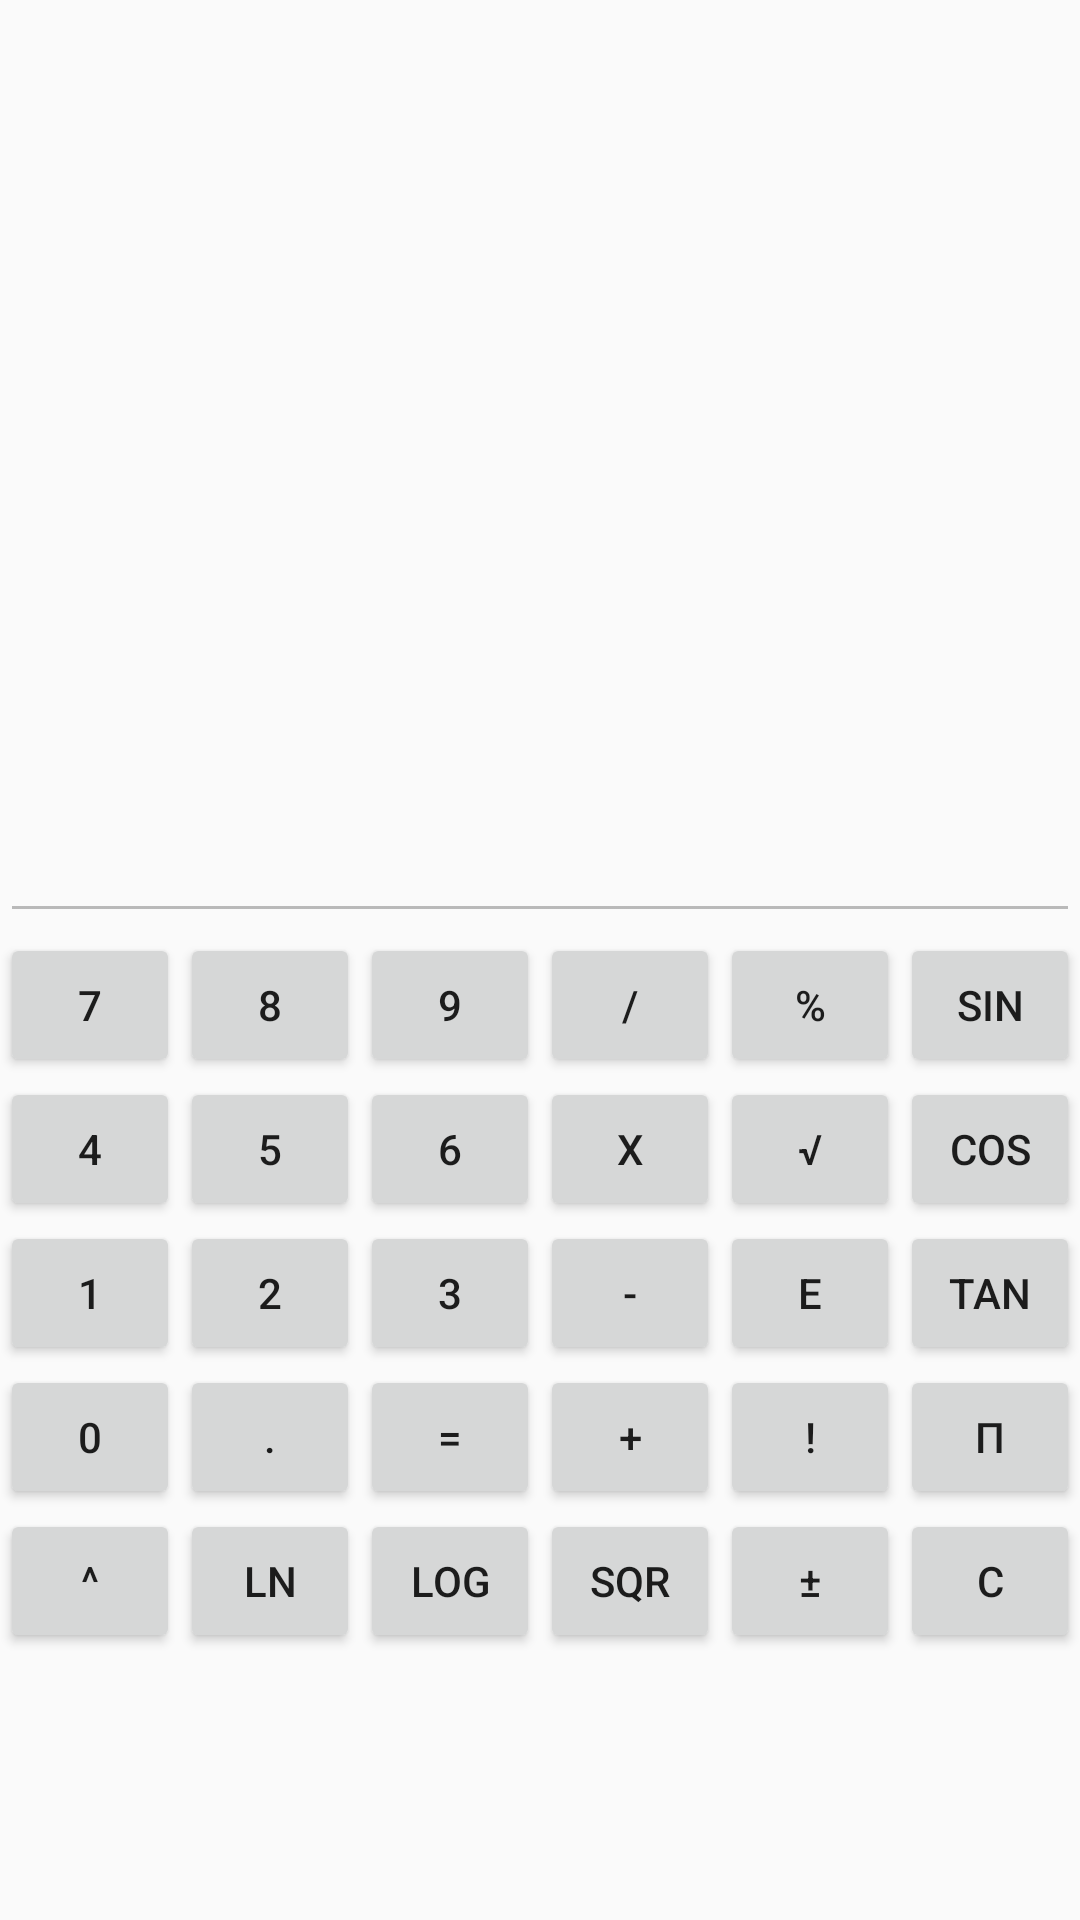

Android layout source for this screen:
<!-- AndroidManifest.xml: application theme AppTheme -->
<!-- res/layout/activity_demo_sci_calc.xml -->
<?xml version="1.0" encoding="utf-8"?>
<LinearLayout xmlns:android="http://schemas.android.com/apk/res/android"
    xmlns:app="http://schemas.android.com/apk/res-auto"
    xmlns:tools="http://schemas.android.com/tools"
    android:layout_width="match_parent"
    android:layout_height="match_parent"
    tools:context=".DemoSciCalc"
    android:orientation="vertical">

    <EditText
        android:id="@+id/editText1"
        android:layout_width="match_parent"
        android:layout_height="311dp"
        android:textSize="60dp"
        android:enabled="false"/>

    <LinearLayout
        android:orientation="horizontal"
        android:layout_width="match_parent"
        android:layout_height="wrap_content">
        <Button
            android:id="@+id/button1"
            android:layout_width="wrap_content"
            android:layout_height="wrap_content"
            android:text="7"
            android:layout_weight="1"
            />
        <Button
            android:id="@+id/button2"
            android:layout_width="wrap_content"
            android:layout_height="wrap_content"
            android:text="8"
            android:layout_weight="1"
            />
        <Button
            android:id="@+id/button3"
            android:layout_width="wrap_content"
            android:layout_height="wrap_content"
            android:text="9"
            android:layout_weight="1"
            />
        <Button
            android:id="@+id/button4"
            android:layout_width="wrap_content"
            android:layout_height="wrap_content"
            android:text="/"
            android:layout_weight="1"
            />
        <Button
            android:id="@+id/button5"
            android:layout_width="wrap_content"
            android:layout_height="wrap_content"
            android:text="%"
            android:layout_weight="1"
            />
        <Button
            android:id="@+id/button6"
            android:layout_width="wrap_content"
            android:layout_height="wrap_content"
            android:text="sin"
            android:layout_weight="1"
            />
    </LinearLayout>

    <LinearLayout
        android:orientation="horizontal"
        android:layout_width="match_parent"
        android:layout_height="wrap_content">
        <Button
            android:id="@+id/button7"
            android:layout_width="wrap_content"
            android:layout_height="wrap_content"
            android:text="4"
            android:layout_weight="1"
            />
        <Button
            android:id="@+id/button8"
            android:layout_width="wrap_content"
            android:layout_height="wrap_content"
            android:text="5"
            android:layout_weight="1"
            />
        <Button
            android:id="@+id/button9"
            android:layout_width="wrap_content"
            android:layout_height="wrap_content"
            android:text="6"
            android:layout_weight="1"
            />
        <Button
            android:id="@+id/button10"
            android:layout_width="wrap_content"
            android:layout_height="wrap_content"
            android:text="X"
            android:layout_weight="1"
            />
        <Button
            android:id="@+id/button11"
            android:layout_width="wrap_content"
            android:layout_height="wrap_content"
            android:text="√"
            android:layout_weight="1"
            />
        <Button
            android:id="@+id/button12"
            android:layout_width="wrap_content"
            android:layout_height="wrap_content"
            android:text="cos"
            android:layout_weight="1"
            />
    </LinearLayout>

    <LinearLayout
        android:orientation="horizontal"
        android:layout_width="match_parent"
        android:layout_height="wrap_content">
        <Button
            android:id="@+id/button13"
            android:layout_width="wrap_content"
            android:layout_height="wrap_content"
            android:text="1"
            android:layout_weight="1"
            />
        <Button
            android:id="@+id/button14"
            android:layout_width="wrap_content"
            android:layout_height="wrap_content"
            android:text="2"
            android:layout_weight="1"
            />
        <Button
            android:id="@+id/button15"
            android:layout_width="wrap_content"
            android:layout_height="wrap_content"
            android:text="3"
            android:layout_weight="1"
            />
        <Button
            android:id="@+id/button16"
            android:layout_width="wrap_content"
            android:layout_height="wrap_content"
            android:text="-"
            android:layout_weight="1"
            />
        <Button
            android:id="@+id/button17"
            android:layout_width="wrap_content"
            android:layout_height="wrap_content"
            android:text="e"
            android:layout_weight="1"
            />
        <Button
            android:id="@+id/button18"
            android:layout_width="wrap_content"
            android:layout_height="wrap_content"
            android:text="tan"
            android:layout_weight="1"
            />
    </LinearLayout>

    <LinearLayout
        android:orientation="horizontal"
        android:layout_width="match_parent"
        android:layout_height="wrap_content">
        <Button
            android:id="@+id/button19"
            android:layout_width="wrap_content"
            android:layout_height="wrap_content"
            android:text="0"
            android:layout_weight="1"
            />
        <Button
            android:id="@+id/button20"
            android:layout_width="wrap_content"
            android:layout_height="wrap_content"
            android:text="."
            android:layout_weight="1"
            />
        <Button
            android:id="@+id/button21"
            android:layout_width="wrap_content"
            android:layout_height="wrap_content"
            android:text="="
            android:layout_weight="1"
            />
        <Button
            android:id="@+id/button22"
            android:layout_width="wrap_content"
            android:layout_height="wrap_content"
            android:text="+"
            android:layout_weight="1"
            />
        <Button
            android:id="@+id/button23"
            android:layout_width="wrap_content"
            android:layout_height="wrap_content"
            android:text="!"
            android:layout_weight="1"
            />
        <Button
            android:id="@+id/button24"
            android:layout_width="wrap_content"
            android:layout_height="wrap_content"
            android:text="π"
            android:layout_weight="1"
            />
    </LinearLayout>

    <LinearLayout
        android:orientation="horizontal"
        android:layout_width="match_parent"
        android:layout_height="wrap_content">
        <Button
            android:id="@+id/button25"
            android:layout_width="wrap_content"
            android:layout_height="wrap_content"
            android:text="^"
            android:layout_weight="1"
            />
        <Button
            android:id="@+id/button26"
            android:layout_width="wrap_content"
            android:layout_height="wrap_content"
            android:text="ln"
            android:layout_weight="1"
            />
        <Button
            android:id="@+id/button27"
            android:layout_width="wrap_content"
            android:layout_height="wrap_content"
            android:text="log"
            android:layout_weight="1"
            />
        <Button
            android:id="@+id/button28"
            android:layout_width="wrap_content"
            android:layout_height="wrap_content"
            android:text="sqr"
            android:layout_weight="1"
            />
        <Button
            android:id="@+id/button29"
            android:layout_width="wrap_content"
            android:layout_height="wrap_content"
            android:text="±"
            android:layout_weight="1"
            />

        <Button
            android:id="@+id/button30"
            android:layout_width="wrap_content"
            android:layout_height="wrap_content"
            android:layout_weight="1"
            android:text="C" />
    </LinearLayout>

</LinearLayout>
<!-- resources referenced by this layout -->
<resources>
  <style name="AppTheme" parent="Theme.AppCompat.Light.DarkActionBar">
          
          <item name="colorPrimary">@color/colorPrimary</item>
          <item name="colorPrimaryDark">@color/colorPrimaryDark</item>
          <item name="colorAccent">@color/colorAccent</item>
      </style>
  <!-- not gathered from this repository: default colours our renderer supplied (Android Studio template values) -->
  <color name="colorPrimary">#FF6200EE</color>
  <color name="colorPrimaryDark">#FF3700B3</color>
  <color name="colorAccent">#FF03DAC5</color>
</resources>
